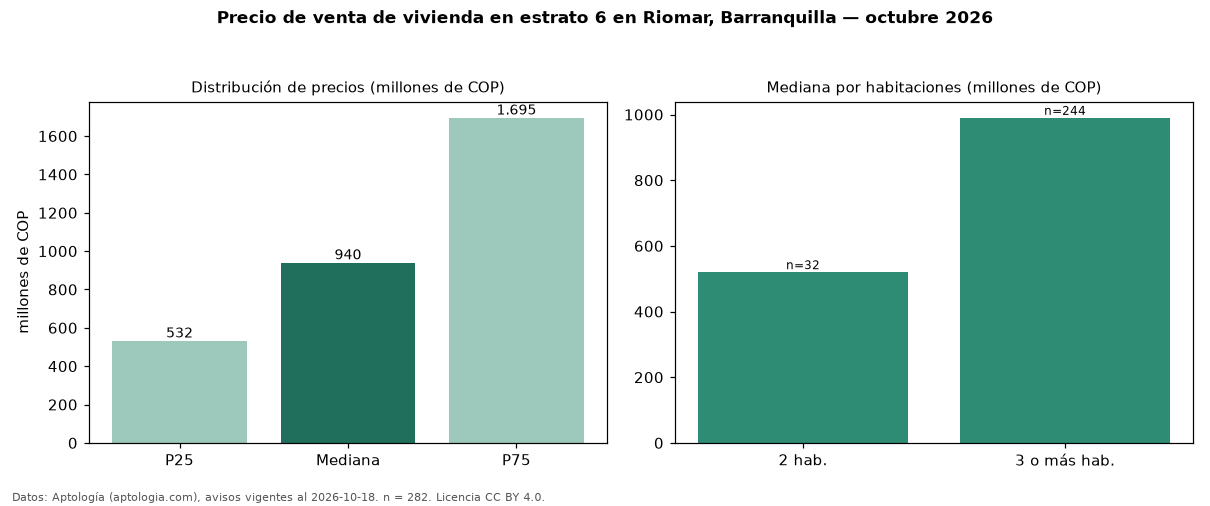

The table this chart was drawn from, first rows:
seccion, metrica, valor, moneda, n
precio, p25, 532500000, COP, 282
precio, mediana, 940000000, COP, 282
precio, p75, 1695000000, COP, 282
precio, minimo, 260000000, COP, 282
precio, maximo, 5800000000, COP, 282
m2, mediana_precio_m2, 4915392, COP, 278
m2, area_mediana_m2, 171.5, m2, 278
admin, mediana_admin_mes, 850000, COP, 165
banos, mediana_banos, 3.0, , 
parqueadero, pct_con_parqueadero, 94.9, %, 274
estrato, estrato_mas_frecuente, 6, , 282
habitaciones, 2, 520000000, COP, 32
habitaciones, 3+, 990000000, COP, 244
fuente, fecha_datos, 2026-10-18, , 
fuente, atribucion, https://www.aptologia.com/venta/barranqu…, , 
fuente, licencia, CC BY 4.0, , 
